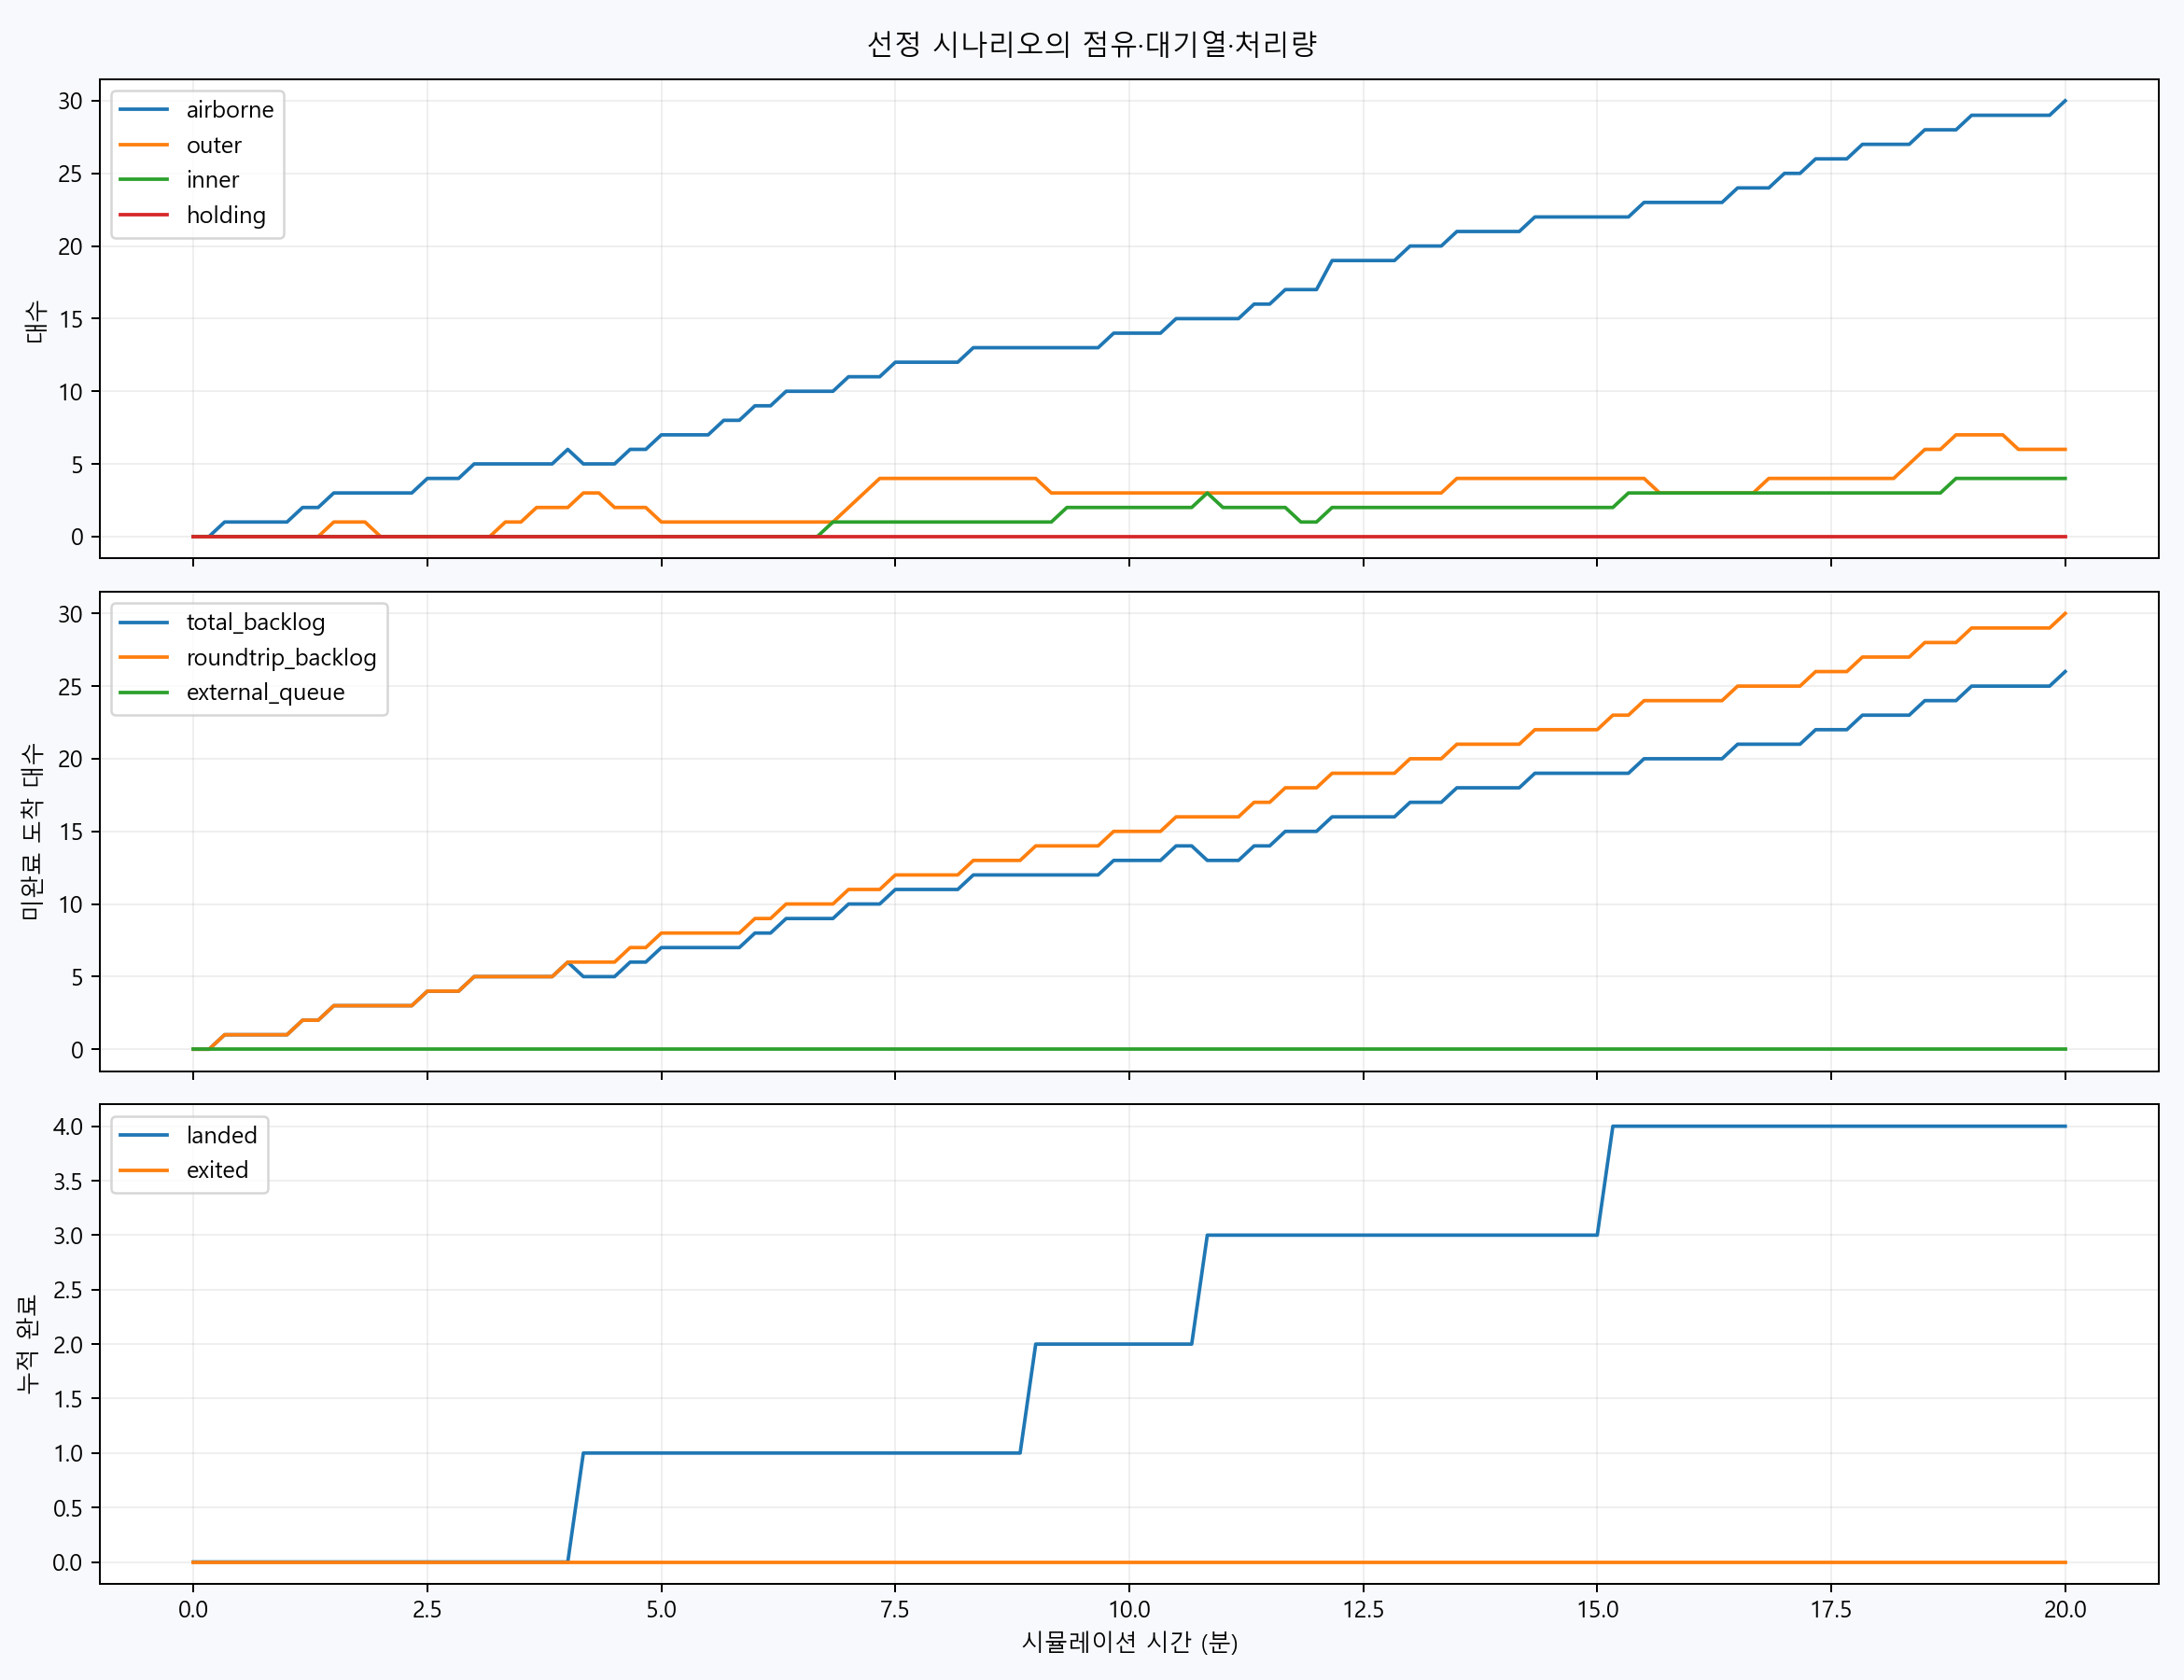

The file beside this chart, header and first rows:
time_s, airborne, outer, inner, grounded, holding, external_queue, total_backlog, roundtrip_backlog, landed, exited
0, 0, 0, 0, 0, 0, 0, 0, 0, 0, 0
10, 0, 0, 0, 0, 0, 0, 0, 0, 0, 0
20, 1, 0, 0, 0, 0, 0, 1, 1, 0, 0
30, 1, 0, 0, 0, 0, 0, 1, 1, 0, 0
40, 1, 0, 0, 0, 0, 0, 1, 1, 0, 0
50, 1, 0, 0, 0, 0, 0, 1, 1, 0, 0
60, 1, 0, 0, 0, 0, 0, 1, 1, 0, 0
70, 2, 0, 0, 0, 0, 0, 2, 2, 0, 0
80, 2, 0, 0, 0, 0, 0, 2, 2, 0, 0
90, 3, 1, 0, 0, 0, 0, 3, 3, 0, 0
100, 3, 1, 0, 0, 0, 0, 3, 3, 0, 0
110, 3, 1, 0, 0, 0, 0, 3, 3, 0, 0
120, 3, 0, 0, 0, 0, 0, 3, 3, 0, 0
130, 3, 0, 0, 0, 0, 0, 3, 3, 0, 0
140, 3, 0, 0, 0, 0, 0, 3, 3, 0, 0
150, 4, 0, 0, 0, 0, 0, 4, 4, 0, 0
160, 4, 0, 0, 0, 0, 0, 4, 4, 0, 0
170, 4, 0, 0, 0, 0, 0, 4, 4, 0, 0
180, 5, 0, 0, 0, 0, 0, 5, 5, 0, 0
190, 5, 0, 0, 0, 0, 0, 5, 5, 0, 0
200, 5, 1, 0, 0, 0, 0, 5, 5, 0, 0
210, 5, 1, 0, 0, 0, 0, 5, 5, 0, 0
220, 5, 2, 0, 0, 0, 0, 5, 5, 0, 0
230, 5, 2, 0, 0, 0, 0, 5, 5, 0, 0
240, 6, 2, 0, 0, 0, 0, 6, 6, 0, 0
250, 5, 3, 0, 1, 0, 0, 5, 6, 1, 0
260, 5, 3, 0, 1, 0, 0, 5, 6, 1, 0
270, 5, 2, 0, 1, 0, 0, 5, 6, 1, 0
280, 6, 2, 0, 1, 0, 0, 6, 7, 1, 0
290, 6, 2, 0, 1, 0, 0, 6, 7, 1, 0
300, 7, 1, 0, 1, 0, 0, 7, 8, 1, 0
310, 7, 1, 0, 1, 0, 0, 7, 8, 1, 0
320, 7, 1, 0, 1, 0, 0, 7, 8, 1, 0
330, 7, 1, 0, 1, 0, 0, 7, 8, 1, 0
340, 8, 1, 0, 0, 0, 0, 7, 8, 1, 0
350, 8, 1, 0, 0, 0, 0, 7, 8, 1, 0
360, 9, 1, 0, 0, 0, 0, 8, 9, 1, 0
370, 9, 1, 0, 0, 0, 0, 8, 9, 1, 0
380, 10, 1, 0, 0, 0, 0, 9, 10, 1, 0
390, 10, 1, 0, 0, 0, 0, 9, 10, 1, 0
400, 10, 1, 0, 0, 0, 0, 9, 10, 1, 0
410, 10, 1, 1, 0, 0, 0, 9, 10, 1, 0
420, 11, 2, 1, 0, 0, 0, 10, 11, 1, 0
430, 11, 3, 1, 0, 0, 0, 10, 11, 1, 0
440, 11, 4, 1, 0, 0, 0, 10, 11, 1, 0
450, 12, 4, 1, 0, 0, 0, 11, 12, 1, 0
460, 12, 4, 1, 0, 0, 0, 11, 12, 1, 0
470, 12, 4, 1, 0, 0, 0, 11, 12, 1, 0
480, 12, 4, 1, 0, 0, 0, 11, 12, 1, 0
490, 12, 4, 1, 0, 0, 0, 11, 12, 1, 0
500, 13, 4, 1, 0, 0, 0, 12, 13, 1, 0
510, 13, 4, 1, 0, 0, 0, 12, 13, 1, 0
520, 13, 4, 1, 0, 0, 0, 12, 13, 1, 0
530, 13, 4, 1, 0, 0, 0, 12, 13, 1, 0
540, 13, 4, 1, 1, 0, 0, 12, 14, 2, 0
550, 13, 3, 1, 1, 0, 0, 12, 14, 2, 0
560, 13, 3, 2, 1, 0, 0, 12, 14, 2, 0
570, 13, 3, 2, 1, 0, 0, 12, 14, 2, 0
580, 13, 3, 2, 1, 0, 0, 12, 14, 2, 0
590, 14, 3, 2, 1, 0, 0, 13, 15, 2, 0
... 61 more rows
